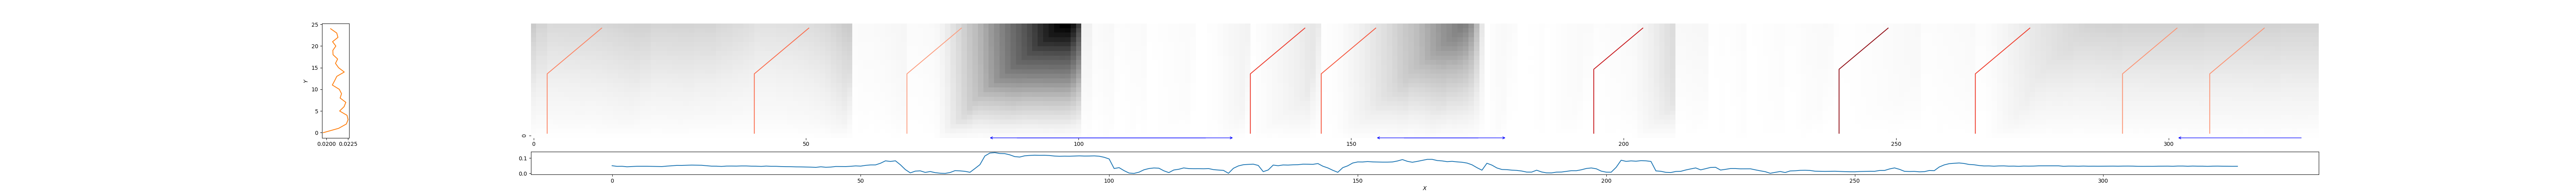

Data behind this chart, as committed beside it:
3, 13, 0.579254569454559
41, 51, 0.5064
69, 79, 0.6593
132, 142, 0.3704
145, 155, 0.4483
194, 204, 0.2358
239, 249, 0.08579
265, 275, 0.3784
292, 302, 0.6294
308, 318, 0.6233
